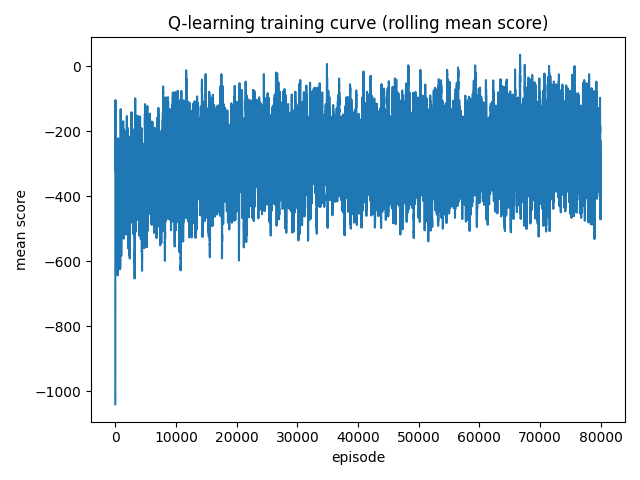

Data behind this chart, as committed beside it:
episode, final_score, outcome, epsilon
0, -1040, eaten_by_wumpus, 0.4
1, -1020, fell_in_pit, 0.3998
2, -700, timeout, 0.3996
3, 923, escaped_with_gold, 0.3994
4, -1046, fell_in_pit, 0.3992
5, 994, escaped_with_gold, 0.399
6, -1084, fell_in_pit, 0.3988
7, -1026, fell_in_pit, 0.3986
8, 978, escaped_with_gold, 0.3984
9, -1010, eaten_by_wumpus, 0.3982
10, 883, escaped_with_gold, 0.398
11, -1017, eaten_by_wumpus, 0.3978
12, 961, escaped_with_gold, 0.3976
13, 985, escaped_with_gold, 0.3974
14, -1025, fell_in_pit, 0.3972
15, -1020, fell_in_pit, 0.397
16, -1062, eaten_by_wumpus, 0.3968
17, 945, escaped_with_gold, 0.3966
18, -1030, fell_in_pit, 0.3964
19, -1036, eaten_by_wumpus, 0.3962
20, 853, escaped_with_gold, 0.396
21, -1021, fell_in_pit, 0.3958
22, 993, escaped_with_gold, 0.3956
23, 973, escaped_with_gold, 0.3954
24, 993, escaped_with_gold, 0.3952
25, 964, escaped_with_gold, 0.395
26, -1102, fell_in_pit, 0.3948
27, -1207, fell_in_pit, 0.3946
28, -1030, fell_in_pit, 0.3944
29, -1040, eaten_by_wumpus, 0.3942
30, -1043, fell_in_pit, 0.394
31, -709, timeout, 0.3938
32, -1030, eaten_by_wumpus, 0.3936
33, -1031, fell_in_pit, 0.3935
34, 953, escaped_with_gold, 0.3933
35, 993, escaped_with_gold, 0.3931
36, 943, escaped_with_gold, 0.3929
37, 994, escaped_with_gold, 0.3927
38, -1034, fell_in_pit, 0.3925
39, 972, escaped_with_gold, 0.3923
40, 993, escaped_with_gold, 0.3921
41, -1103, eaten_by_wumpus, 0.3919
42, -1084, fell_in_pit, 0.3917
43, -1034, eaten_by_wumpus, 0.3915
44, -700, timeout, 0.3913
45, -1131, fell_in_pit, 0.3911
46, 964, escaped_with_gold, 0.3909
47, -709, timeout, 0.3907
48, -1052, eaten_by_wumpus, 0.3905
49, -1022, fell_in_pit, 0.3903
50, -1088, eaten_by_wumpus, 0.3901
51, -1039, eaten_by_wumpus, 0.3899
52, -1002, eaten_by_wumpus, 0.3897
53, 952, escaped_with_gold, 0.3895
54, -700, timeout, 0.3893
55, 932, escaped_with_gold, 0.3891
56, 955, escaped_with_gold, 0.389
57, -1031, fell_in_pit, 0.3888
58, 841, escaped_with_gold, 0.3886
59, 927, escaped_with_gold, 0.3884
... 79,940 more rows
